Labelled photos from "david", an image-classification folder in optozorax/labs_machine_learning. The possible labels are: cats, dogs.

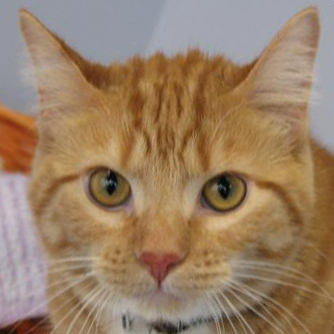
Label: cats

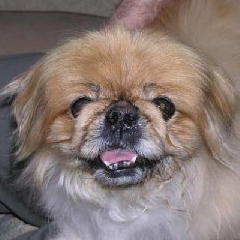
Label: dogs

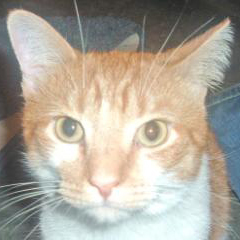
Label: cats

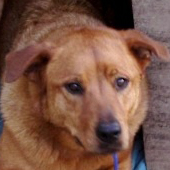
Label: dogs

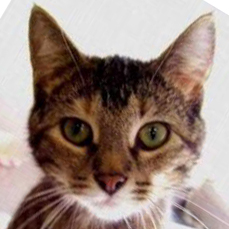
Label: cats

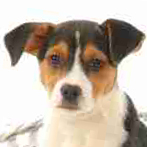
Label: dogs
